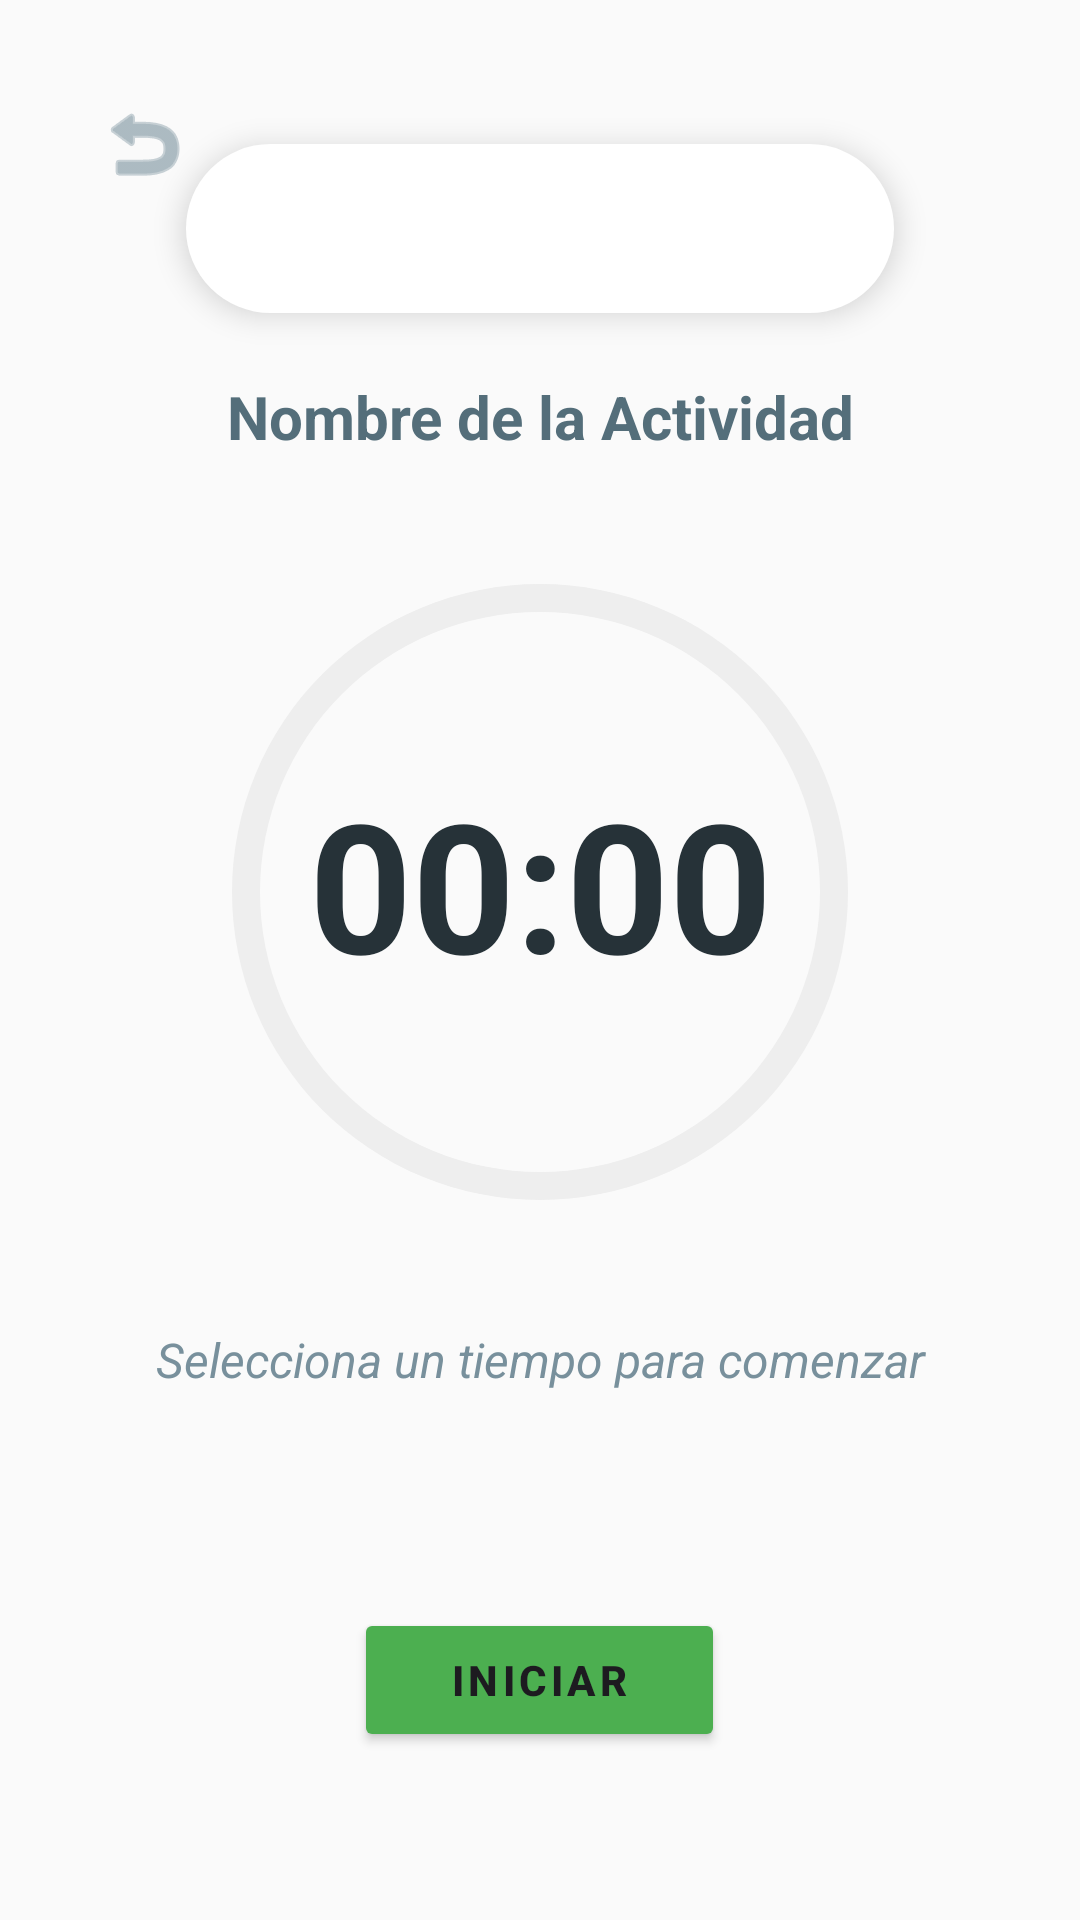

Here is an Android app screen rendered from its layout file. Give the layout XML and the strings, colors and styles it references.
<!-- AndroidManifest.xml: application theme Theme.MenuAplication -->
<!-- res/layout/activity_temporizador.xml -->
<?xml version="1.0" encoding="utf-8"?>
<androidx.constraintlayout.widget.ConstraintLayout
    xmlns:android="http://schemas.android.com/apk/res/android"
    xmlns:app="http://schemas.android.com/apk/res-auto"
    xmlns:tools="http://schemas.android.com/tools"
    android:layout_width="match_parent"
    android:layout_height="match_parent"
    android:background="#FAFAFA"
    android:padding="24dp">

    <ImageButton
        android:id="@+id/btnBackTemporizador"
        android:layout_width="48dp"
        android:layout_height="48dp"
        android:background="?attr/selectableItemBackgroundBorderless"
        android:contentDescription="Volver"
        android:src="@android:drawable/ic_menu_revert"
        app:layout_constraintStart_toStartOf="parent"
        app:layout_constraintTop_toTopOf="parent"
        app:tint="@color/hydro_text_secondary" />

    <TextView
        android:id="@+id/tvModoTitulo"
        android:layout_width="wrap_content"
        android:layout_height="wrap_content"
        android:layout_marginTop="24dp"
        android:text="Modo Enfoque"
        android:textColor="#FFFFFF"
        android:textSize="24sp"
        android:textStyle="bold"
        android:letterSpacing="0.05"
        android:paddingHorizontal="32dp"
        android:paddingVertical="12dp"
        android:elevation="6dp"
        android:background="@drawable/bg_titulo_tecnica"
        app:layout_constraintEnd_toEndOf="parent"
        app:layout_constraintStart_toStartOf="parent"
        app:layout_constraintTop_toTopOf="parent" />

    <TextView
        android:id="@+id/tvNombreActividadTimer"
        android:layout_width="0dp"
        android:layout_height="wrap_content"
        android:text="Nombre de la Actividad"
        android:textColor="#546E7A"
        android:textSize="20sp"
        android:textStyle="bold"
        android:gravity="center"
        android:layout_marginTop="16dp"
        app:layout_constraintEnd_toEndOf="parent"
        app:layout_constraintStart_toStartOf="parent"
        app:layout_constraintTop_toBottomOf="@+id/tvModoTitulo"
        app:layout_constraintBottom_toTopOf="@+id/progressBarTimer" />

    <ProgressBar
        android:id="@+id/progressBarTimer"
        style="?android:attr/progressBarStyleHorizontal"
        android:layout_width="280dp"
        android:layout_height="280dp"
        android:indeterminate="false"
        android:max="100"
        android:progress="0"
        android:progressDrawable="@drawable/drawable_timer_progress"
        app:layout_constraintBottom_toTopOf="@+id/tvFrase"
        app:layout_constraintEnd_toEndOf="parent"
        app:layout_constraintStart_toStartOf="parent"
        app:layout_constraintTop_toBottomOf="@+id/tvNombreActividadTimer"
        app:layout_constraintVertical_bias="0.4" />

    <TextView
        android:id="@+id/tvTiempo"
        android:layout_width="wrap_content"
        android:layout_height="wrap_content"
        android:text="00:00"
        android:textColor="#263238"
        android:textSize="60sp"
        android:textStyle="bold"
        android:includeFontPadding="false"
        app:layout_constraintBottom_toBottomOf="@+id/progressBarTimer"
        app:layout_constraintEnd_toEndOf="@+id/progressBarTimer"
        app:layout_constraintStart_toStartOf="@+id/progressBarTimer"
        app:layout_constraintTop_toTopOf="@+id/progressBarTimer" />

    <TextView
        android:id="@+id/tvFrase"
        android:layout_width="0dp"
        android:layout_height="wrap_content"
        android:layout_marginBottom="32dp"
        android:layout_marginHorizontal="16dp"
        android:gravity="center"
        android:text="Selecciona un tiempo para comenzar"
        android:textColor="#78909C"
        android:textSize="16sp"
        android:textStyle="italic"
        app:layout_constraintBottom_toTopOf="@+id/containerOpciones"
        app:layout_constraintEnd_toEndOf="parent"
        app:layout_constraintStart_toStartOf="parent" />

    <LinearLayout
        android:id="@+id/containerOpciones"
        android:layout_width="wrap_content"
        android:layout_height="wrap_content"
        android:layout_marginBottom="40dp"
        android:gravity="center"
        android:orientation="horizontal"
        app:layout_constraintBottom_toTopOf="@+id/layoutControles"
        app:layout_constraintEnd_toEndOf="parent"
        app:layout_constraintStart_toStartOf="parent" />

    <LinearLayout
        android:id="@+id/layoutControles"
        android:layout_width="match_parent"
        android:layout_height="wrap_content"
        android:layout_marginBottom="32dp"
        android:gravity="center"
        android:orientation="horizontal"
        app:layout_constraintBottom_toBottomOf="parent"
        app:layout_constraintEnd_toEndOf="parent"
        app:layout_constraintStart_toStartOf="parent">

        <Button
            android:id="@+id/btnStart"
            android:layout_width="wrap_content"
            android:layout_height="wrap_content"
            android:backgroundTint="#4CAF50"
            android:text="INICIAR"
            android:elevation="4dp"
            android:letterSpacing="0.1"
            android:paddingHorizontal="32dp"
            android:paddingVertical="14dp"
            android:textStyle="bold" />

        <Button
            android:id="@+id/btnReiniciar"
            android:layout_width="wrap_content"
            android:layout_height="wrap_content"
            android:layout_marginEnd="8dp"
            android:backgroundTint="#2196F3"
            android:text="REINICIAR"
            android:elevation="4dp"
            android:paddingHorizontal="16dp"
            android:paddingVertical="14dp"
            android:textStyle="bold"
            android:visibility="gone"
            tools:visibility="visible"/>

        <Button
            android:id="@+id/btnPause"
            android:layout_width="wrap_content"
            android:layout_height="wrap_content"
            android:layout_marginEnd="8dp"
            android:backgroundTint="#FFB300"
            android:text="PAUSAR"
            android:elevation="4dp"
            android:letterSpacing="0.1"
            android:paddingHorizontal="24dp"
            android:paddingVertical="14dp"
            android:textStyle="bold"
            android:visibility="gone"
            tools:visibility="visible" />

        <Button
            android:id="@+id/btnFinalizarAhora"
            android:layout_width="wrap_content"
            android:layout_height="wrap_content"
            android:backgroundTint="#EF5350"
            android:text="FIN"
            android:elevation="0dp"
            android:paddingHorizontal="16dp"
            android:paddingVertical="14dp"
            android:textStyle="bold"
            android:visibility="gone"
            tools:visibility="visible"/>
    </LinearLayout>

</androidx.constraintlayout.widget.ConstraintLayout>
<!-- resources referenced by this layout -->
<resources>
  <color name="hydro_text_secondary">#78909C</color>
  <!-- drawable bg_titulo_tecnica (drawable) -->
  <?xml version="1.0" encoding="utf-8"?>
  <shape xmlns:android="http://schemas.android.com/apk/res/android" android:shape="rectangle">
      <corners android:radius="50dp" /> <solid android:color="#FFFFFF" /> </shape>
  <!-- drawable drawable_timer_progress (drawable) -->
  <?xml version="1.0" encoding="utf-8"?>
  <layer-list xmlns:android="http://schemas.android.com/apk/res/android">
      <item android:id="@android:id/background">
          <shape android:shape="ring"
              android:innerRadiusRatio="3"
              android:thicknessRatio="30.0"
              android:useLevel="false">
              <solid android:color="#EEEEEE"/>
          </shape>
      </item>
  
      <item android:id="@android:id/progress">
          <rotate
              android:fromDegrees="270"
              android:toDegrees="270">
              <shape
                  android:shape="ring"
                  android:innerRadiusRatio="3"
                  android:thicknessRatio="30.0"
                  android:useLevel="true">
                  <gradient
                      android:startColor="#2196F3"
                      android:endColor="#00BCD4"
                      android:type="sweep"
                      android:useLevel="false"
                      android:angle="0"/>
                  <corners android:radius="50dp" /> </shape>
          </rotate>
      </item>
  </layer-list>
  <style name="Theme.MenuAplication" parent="Base.Theme.MenuAplication" />
  <style name="Base.Theme.MenuAplication" parent="Theme.Material3.DayNight.NoActionBar">
          
          
      </style>
</resources>
